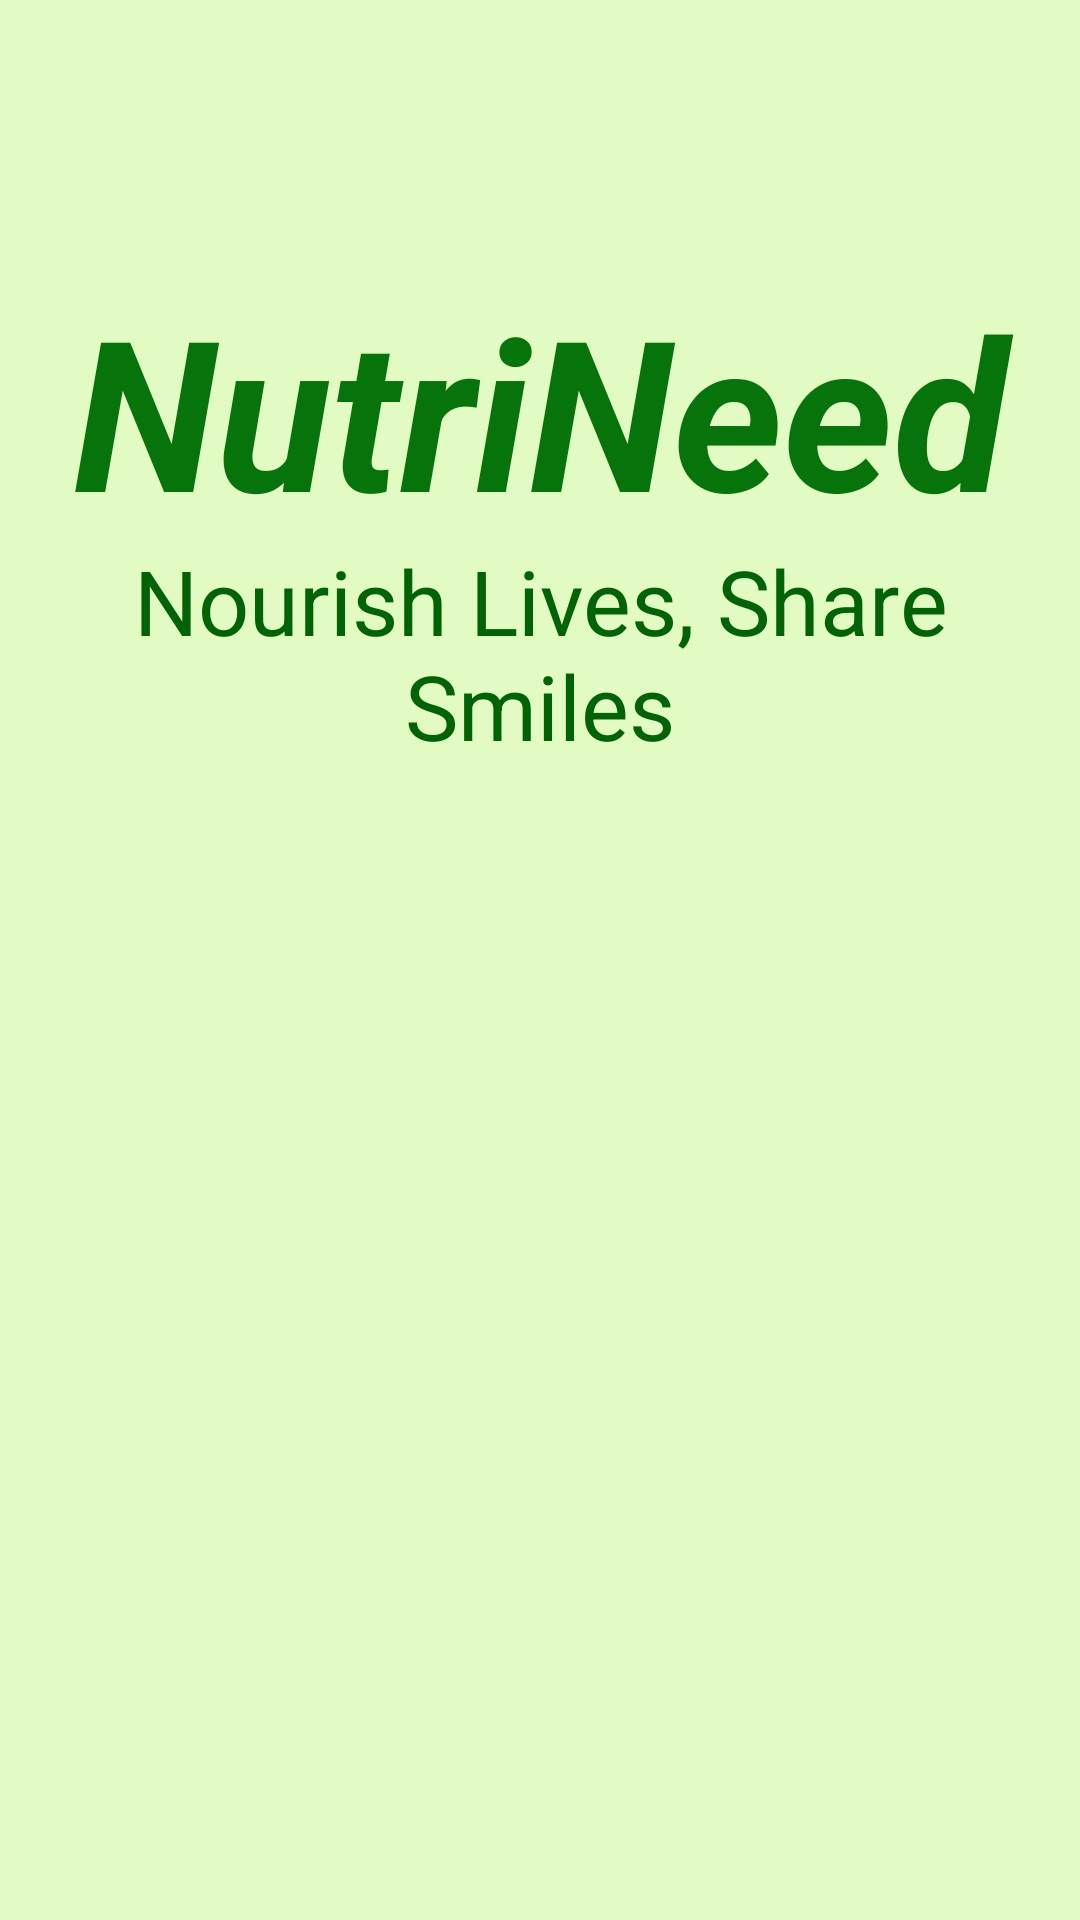

Produce the Android XML layout that renders to this screen, including the resource entries it uses.
<!-- AndroidManifest.xml: application theme Theme.FireBaseAuth2 -->
<!-- res/layout/activity_splash.xml -->
<?xml version="1.0" encoding="utf-8"?>
<RelativeLayout xmlns:android="http://schemas.android.com/apk/res/android"
    xmlns:app="http://schemas.android.com/apk/res-auto"
    xmlns:tools="http://schemas.android.com/tools"
    android:layout_width="match_parent"
    android:layout_height="match_parent"
    android:background="#A3D2FDA0"
    tools:context=".SplashActivity">


    <TextView
        android:id="@+id/nutrineed"
        android:layout_width="match_parent"
        android:layout_height="wrap_content"
        android:layout_marginTop="90dp"
        android:gravity="center"
        android:text="NutriNeed"
        android:textColor="#06730B"
        android:textSize="70sp"
        android:textStyle="bold|italic" />

    <TextView
        android:id="@+id/textView8"
        android:layout_width="match_parent"
        android:layout_height="wrap_content"
        android:layout_marginTop="180dp"
        android:gravity="center"
        android:text="Nourish Lives, Share Smiles"
        android:textColor="#016305"
        android:textSize="30sp"
        app:layout_constraintTop_toBottomOf="@+id/nutrineed"
        app:layout_constraintVertical_bias="0.25"/>

    <ImageView
        android:id="@+id/logo"
        android:layout_width="226dp"
        android:layout_height="302dp"
        app:layout_constraintTop_toBottomOf="@+id/textView8"
        android:layout_centerInParent="true"
        app:layout_constraintVertical_bias="0.55"
        app:srcCompat="@drawable/logo" />

</RelativeLayout>
<!-- resources referenced by this layout -->
<resources>
  <style name="Theme.FireBaseAuth2" parent="Base.Theme.FireBaseAuth2" />
  <style name="Base.Theme.FireBaseAuth2" parent="Theme.Material3.DayNight.NoActionBar">
          
          
      </style>
</resources>
